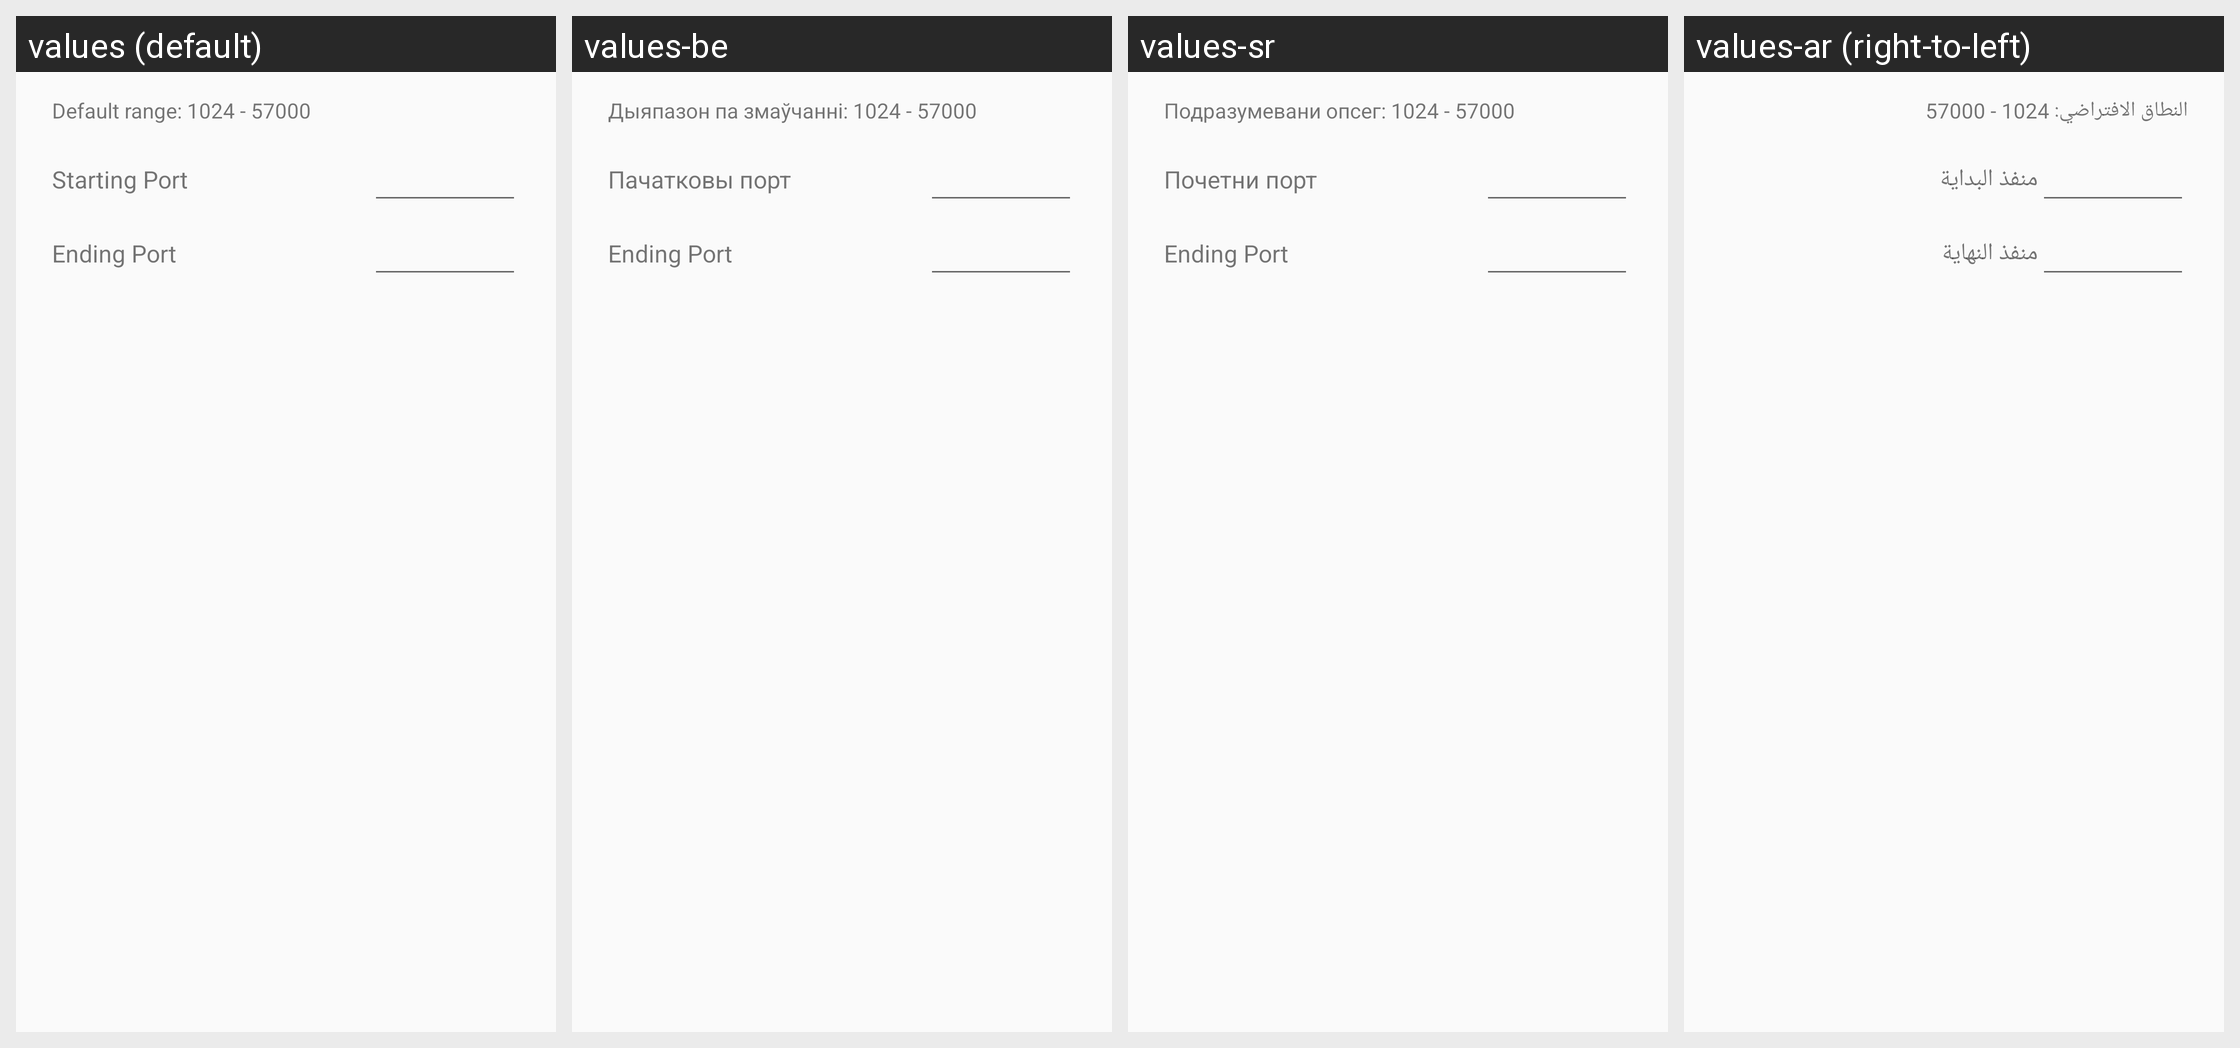

Translations of the strings shown on this Android screen, per locale in the grid:
Android screen res/layout/dialog_preference_port_range.xml rendered under 4 locales, left to right: values (default), values-be, values-sr, values-ar (right-to-left). Device: Nexus 5 (rendered at 1080×1920; each locale shown at half size, 540×960, under a caption strip naming it); theme Theme.FrostWire.
Other locales in the repository, not shown: values-af, values-bg, values-cs, values-da, values-de, values-el, values-es, values-fi, values-fr, values-hi, values-hr, values-hu, values-id, values-in, values-it, values-iw, values-ja, values-ko, values-ml, values-mr, values-ms, values-nb, values-nl, values-pl, values-pt, values-ro, values-ru, values-sk, values-sv, values-te, values-th, values-tr, values-uk, values-ur, values-vi, values-zh.
Strings drawn on this screen, with the default value and each locale's value (text and hints the layout hard-codes, and strings that could not be matched under every locale, appear in the picture but are not listed):

port_range_default_range
  values: Default range: 1024 - 57000
  values-be: Дыяпазон па змаўчанні: 1024 - 57000
  values-sr: Подразумевани опсег: 1024 - 57000
  values-ar: النطاق الافتراضي: 1024 - 57000

port_range_start_port
  values: Starting Port
  values-be: Пачатковы порт
  values-sr: Почетни порт
  values-ar: منفذ البداية

port_range_end_port
  values: Ending Port
  values-be: Ending Port
  values-sr: Ending Port
  values-ar: منفذ النهاية
